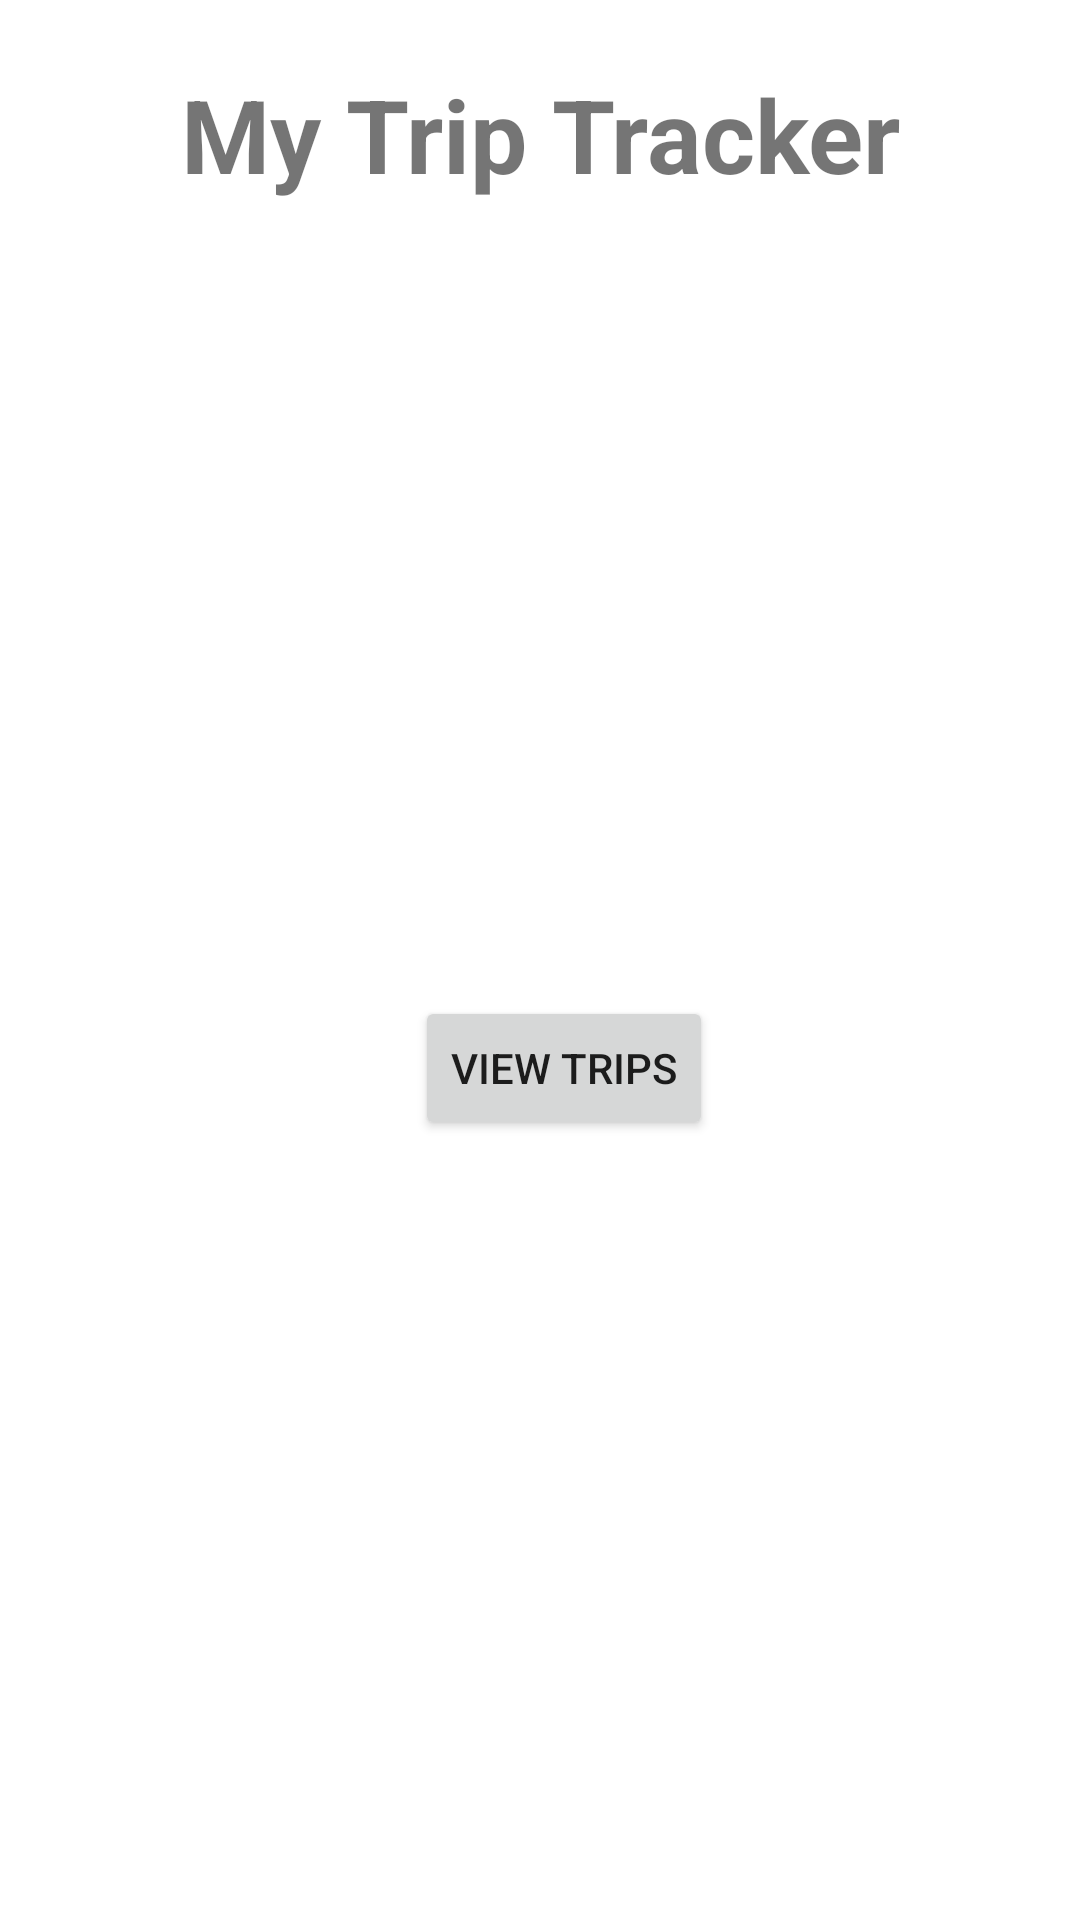

Android layout source for this screen:
<!-- AndroidManifest.xml: application theme Theme.MyTripTracker -->
<!-- res/layout/activity_main.xml -->
<?xml version="1.0" encoding="utf-8"?>
<androidx.constraintlayout.widget.ConstraintLayout xmlns:android="http://schemas.android.com/apk/res/android"
    xmlns:app="http://schemas.android.com/apk/res-auto"
    xmlns:tools="http://schemas.android.com/tools"
    android:layout_width="match_parent"
    android:layout_height="match_parent"
    tools:context=".UI.MainActivity">

    <ImageView
        android:id="@+id/imageView"
        android:layout_width="135dp"
        android:layout_height="135dp"
        app:layout_constraintBottom_toBottomOf="parent"
        app:layout_constraintEnd_toEndOf="parent"
        app:layout_constraintStart_toStartOf="parent"
        app:layout_constraintTop_toTopOf="parent"
        app:layout_constraintVertical_bias="0.459"
        app:srcCompat="@drawable/ic_baseline_mode_of_travel_24" />

    <Button
        android:id="@+id/button"
        android:layout_width="wrap_content"
        android:layout_height="wrap_content"
        android:layout_marginBottom="260dp"
        android:clickable="true"
        android:text="View Trips"
        app:layout_constraintBottom_toBottomOf="parent"
        app:layout_constraintEnd_toEndOf="parent"
        app:layout_constraintHorizontal_bias="0.531"
        app:layout_constraintStart_toStartOf="parent" />

    <TextView
        android:id="@+id/textView"
        android:layout_width="wrap_content"
        android:layout_height="wrap_content"
        android:layout_marginTop="22dp"
        android:text="My Trip Tracker"
        android:textAlignment="center"
        android:textSize="34sp"
        android:textStyle="bold"
        app:layout_constraintEnd_toEndOf="parent"
        app:layout_constraintStart_toStartOf="parent"
        app:layout_constraintTop_toTopOf="parent" />

</androidx.constraintlayout.widget.ConstraintLayout>
<!-- resources referenced by this layout -->
<resources>
  <style name="Theme.MyTripTracker" parent="Theme.MaterialComponents.DayNight.DarkActionBar">
          
          <item name="colorPrimary">@color/purple_500</item>
          <item name="colorPrimaryVariant">@color/purple_700</item>
          <item name="colorOnPrimary">@color/white</item>
          
          <item name="colorSecondary">@color/teal_200</item>
          <item name="colorSecondaryVariant">@color/teal_700</item>
          <item name="colorOnSecondary">@color/black</item>
          
          <item name="android:statusBarColor">?attr/colorPrimaryVariant</item>
          
      </style>
  <!-- not gathered from this repository: default colours our renderer supplied (Android Studio template values) -->
  <color name="purple_500">#FF6200EE</color>
  <color name="purple_700">#FF3700B3</color>
  <color name="teal_200">#FF03DAC5</color>
  <color name="teal_700">#FF018786</color>
  <color name="black">#FF000000</color>
  <color name="white">#FFFFFFFF</color>
</resources>
